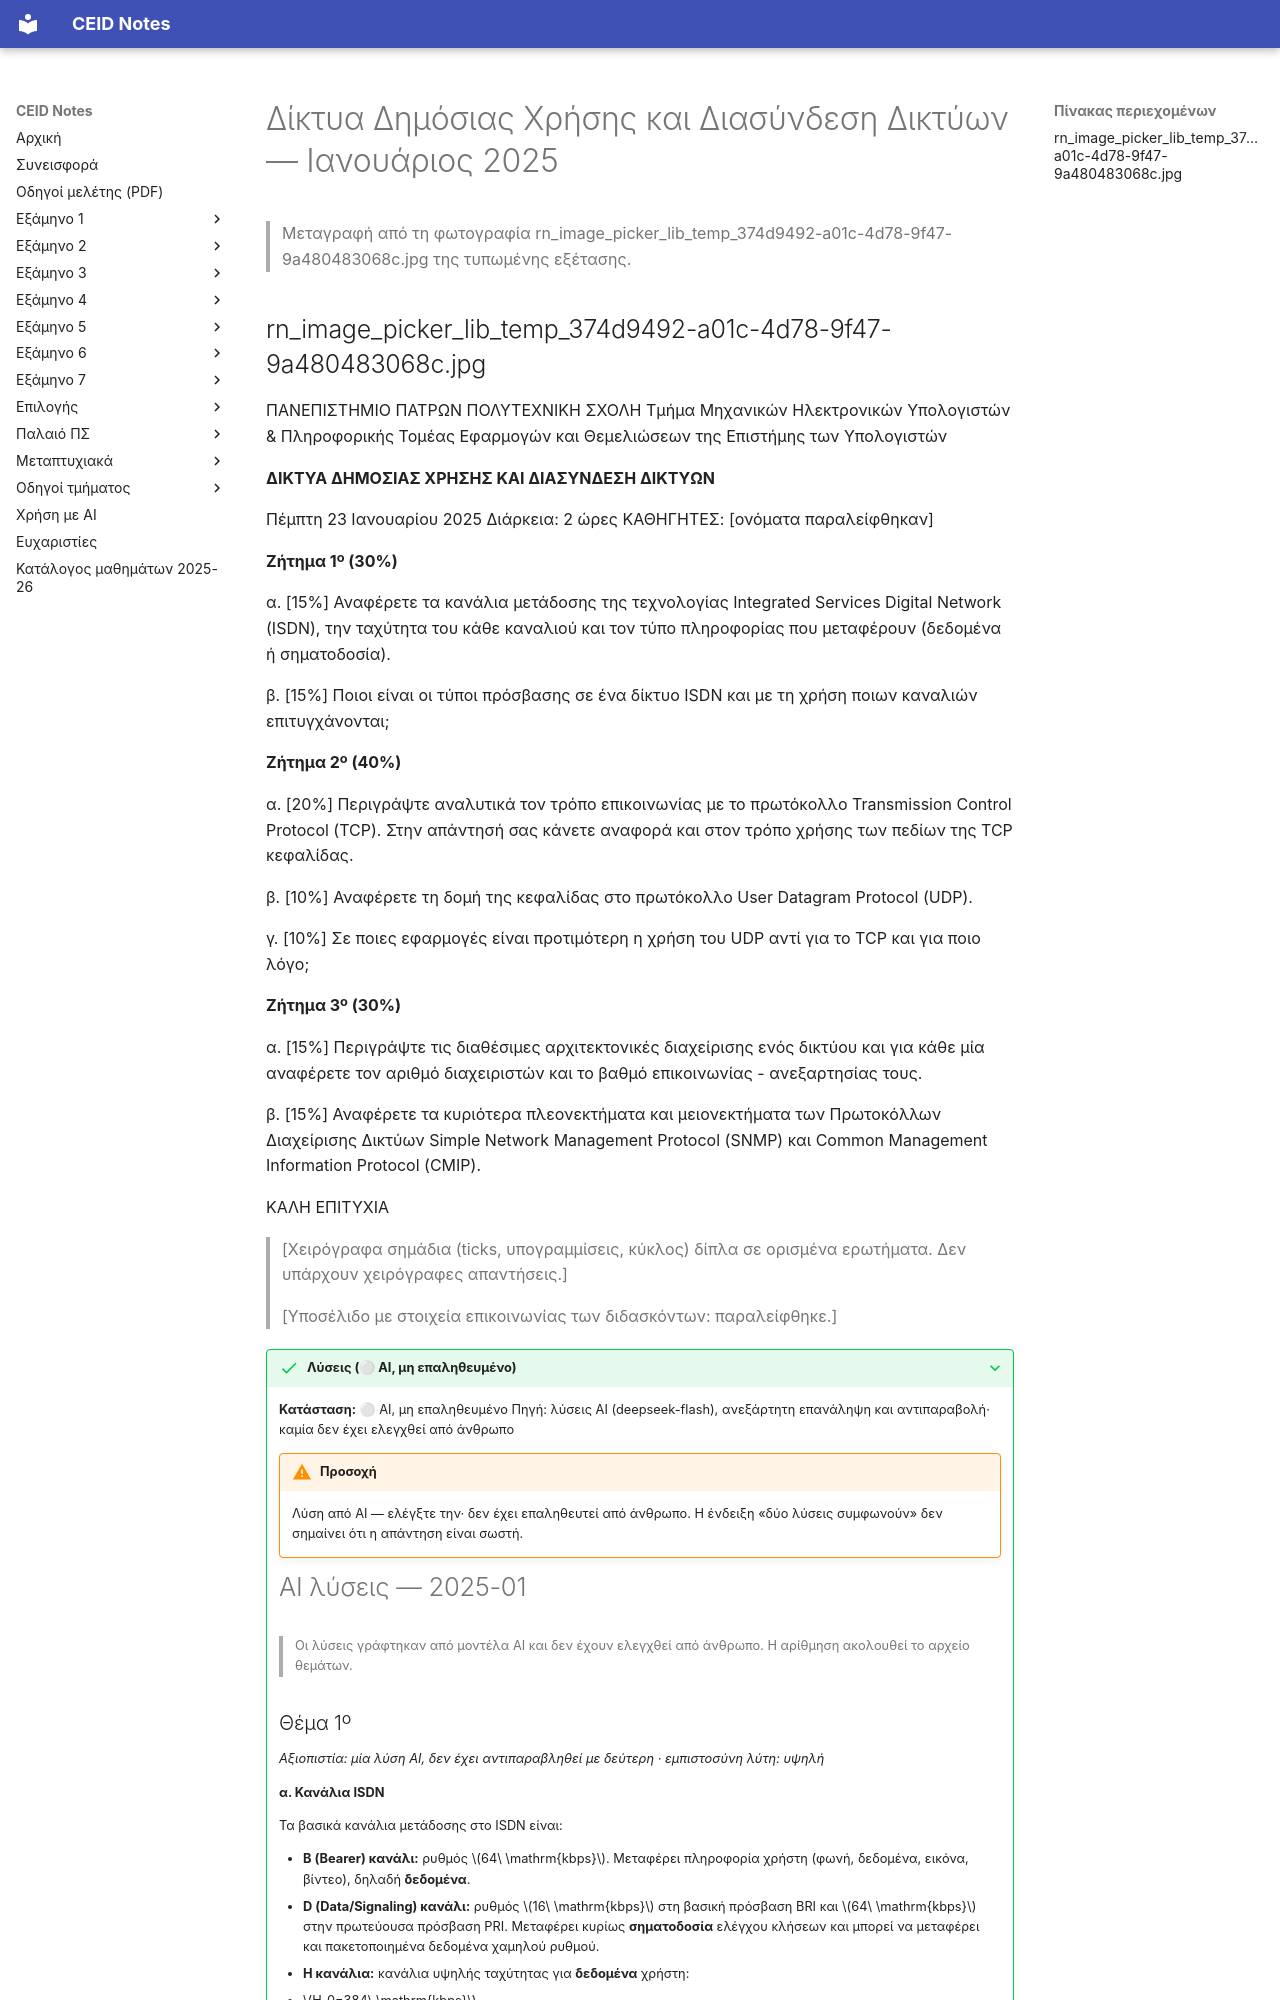

repository: kdngiorgos/ceid-notes · page: Electives (Μαθήματα Επιλογής)/Χειμερινά (Winter-Fall)/Δίκτυα Δημόσιας Χρήσης και Διασύνδεση Δικτύων - CEID_NE4157/Previous Exams/2025-01.html · generator: mkdocs

---
course: CEID_NE4157
session: 2025-01
label: Ιανουάριος 2025
sources:
- rn_image_picker_lib_temp_374d9492-a01c-4d78-9f47-9a480483068c.jpg
format: open
duration_min: 120
notes: Στο φύλλο υπάρχουν χειρόγραφα σημάδια (ticks, υπογραμμίσεις, κύκλος) δίπλα σε ερωτήματα, χωρίς χειρόγραφες απαντήσεις.
transcription: verbatim
solutions: ai-unverified
---
# Δίκτυα Δημόσιας Χρήσης και Διασύνδεση Δικτύων — Ιανουάριος 2025

> Μεταγραφή από τη φωτογραφία rn_image_picker_lib_temp_374d9492-a01c-4d78-9f47-9a480483068c.jpg της τυπωμένης εξέτασης.
